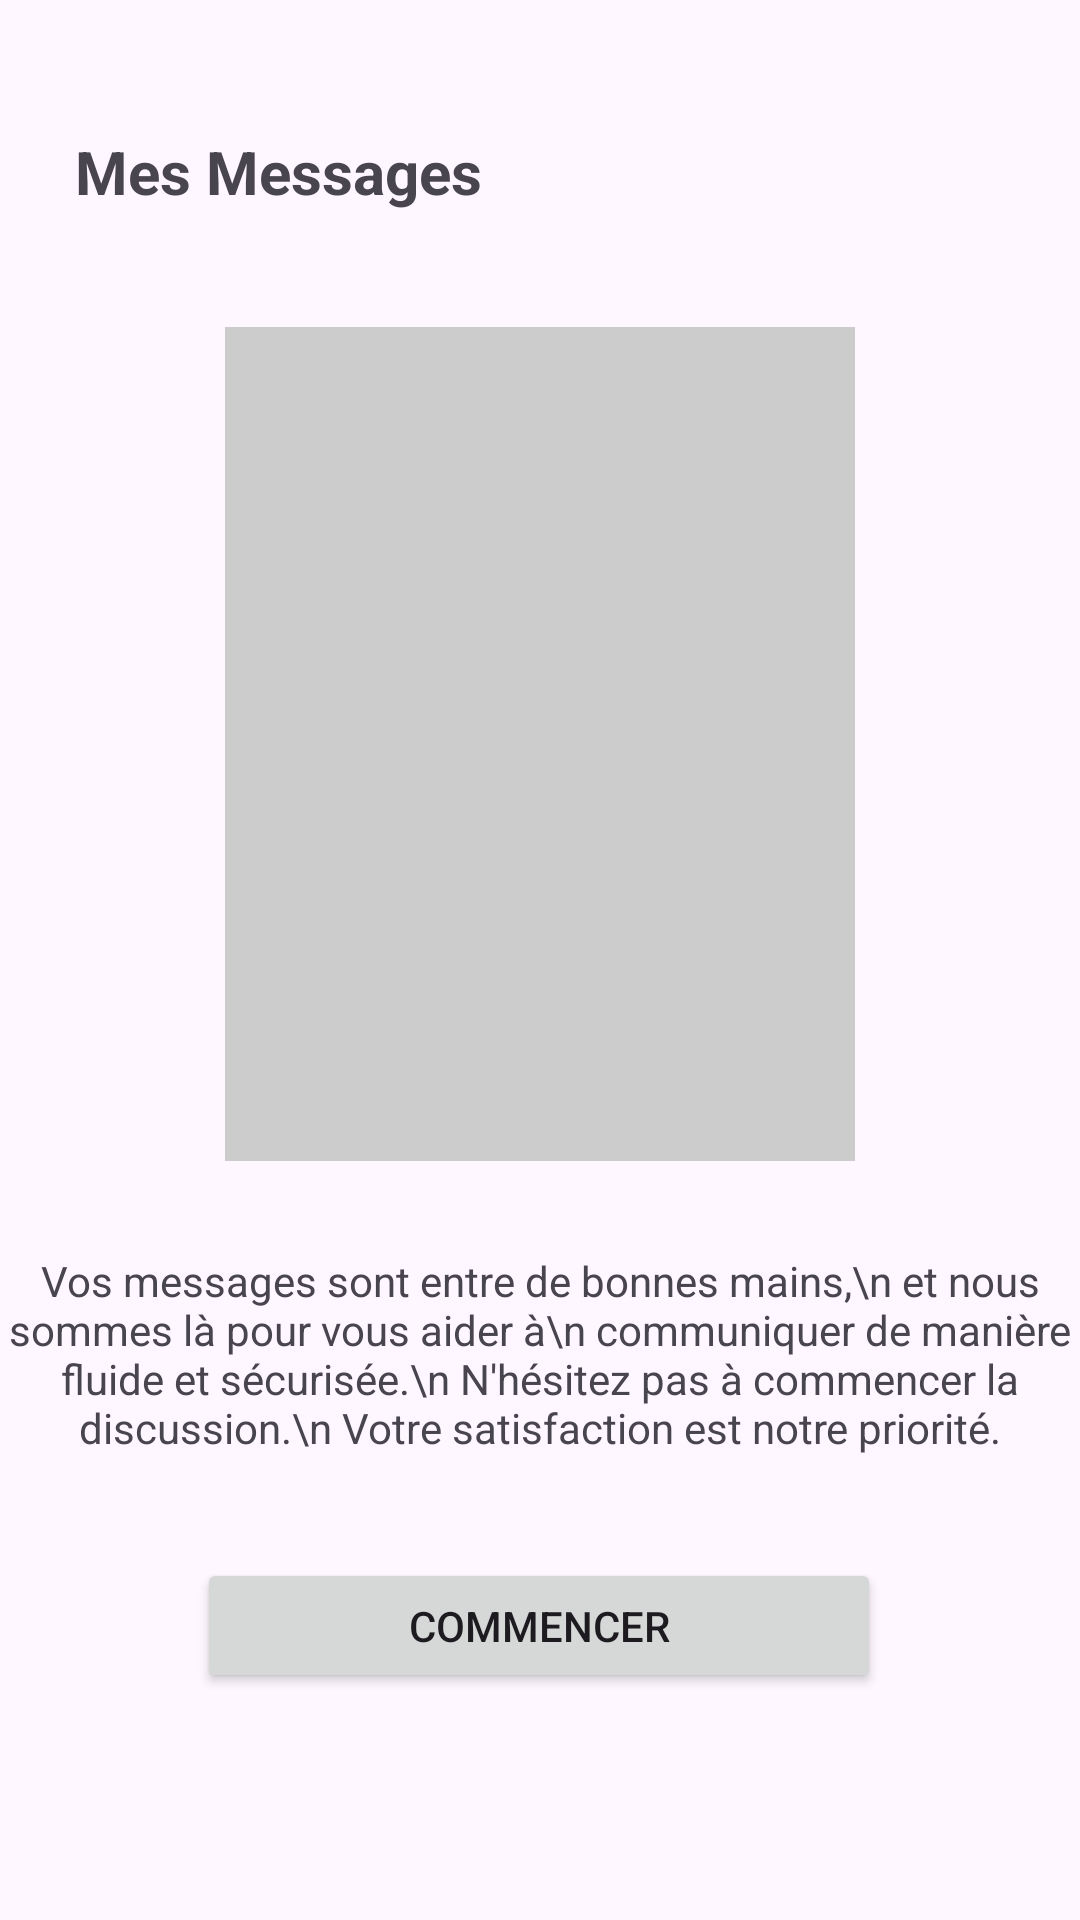

Here is an Android app screen rendered from its layout file. Give the layout XML and the strings, colors and styles it references.
<!-- AndroidManifest.xml: application theme Theme.LeClub -->
<!-- res/layout/fragment_messages.xml -->
<?xml version="1.0" encoding="utf-8"?>
<androidx.constraintlayout.widget.ConstraintLayout
    xmlns:android="http://schemas.android.com/apk/res/android"
    xmlns:app="http://schemas.android.com/apk/res-auto"
    xmlns:tools="http://schemas.android.com/tools"
    android:layout_width="match_parent"
    android:layout_height="match_parent"
    tools:context=".Messages">

    


    <TextView
        android:id="@+id/title_page_msg"
        android:layout_width="wrap_content"
        android:layout_height="wrap_content"
        android:text="Mes Messages"
        android:textSize="20dp"
        android:textStyle="bold"
        app:layout_constraintBottom_toBottomOf="parent"
        app:layout_constraintEnd_toEndOf="parent"
        app:layout_constraintHorizontal_bias="0.112"
        app:layout_constraintStart_toStartOf="parent"
        app:layout_constraintTop_toTopOf="parent"
        app:layout_constraintVertical_bias="0.071" />

    <View
        android:id="@+id/imageView_start_msgs"
        android:layout_width="210dp"
        android:layout_height="278dp"
        android:background="#CCCCCC"
        app:layout_constraintBottom_toBottomOf="parent"
        app:layout_constraintEnd_toEndOf="parent"
        app:layout_constraintStart_toStartOf="parent"
        app:layout_constraintTop_toTopOf="parent"
        app:layout_constraintVertical_bias="0.301"
        tools:src="@drawable/rectangle_research_1st_view" />

    <TextView
        android:id="@+id/textView_brief_start_msgs"
        android:layout_width="wrap_content"
        android:layout_height="wrap_content"
        android:gravity="center"
        android:text="Vos messages sont entre de bonnes mains,\n et nous sommes là pour vous aider à\n communiquer de manière fluide et sécurisée.\n N'hésitez pas à commencer la discussion.\n Votre satisfaction est notre priorité."
        app:layout_constraintBottom_toBottomOf="parent"
        app:layout_constraintEnd_toEndOf="parent"
        app:layout_constraintStart_toStartOf="parent"
        app:layout_constraintTop_toBottomOf="@+id/imageView_start_msgs"
        app:layout_constraintVertical_bias="0.164" />

    <Button
        android:id="@+id/button_start_msgs"
        android:layout_width="228dp"
        android:layout_height="45dp"
        android:layout_marginTop="32dp"
        android:text="Commencer"
        app:layout_constraintBottom_toBottomOf="parent"
        app:layout_constraintEnd_toEndOf="parent"
        app:layout_constraintHorizontal_bias="0.497"
        app:layout_constraintStart_toStartOf="parent"
        app:layout_constraintTop_toBottomOf="@+id/textView_brief_start_msgs"
        app:layout_constraintVertical_bias="0.026" />
</androidx.constraintlayout.widget.ConstraintLayout>
<!-- resources referenced by this layout -->
<resources>
  <!-- drawable rectangle_research_1st_view (drawable) -->
  <?xml version="1.0" encoding="UTF-8"?>
  <shape xmlns:android="http://schemas.android.com/apk/res/android"
      android:shape="rectangle">
      <padding android:left="2dp"
          android:top="2dp"
          android:right="2dp"
          android:bottom="2dp" />
      <corners android:radius="15dp" />
      <solid android:color="@color/black" />
  </shape>
  <style name="Theme.LeClub" parent="Base.Theme.LeClub" />
  <style name="Base.Theme.LeClub" parent="Theme.Material3.DayNight.NoActionBar">
          
          
      </style>
  <!-- not gathered from this repository: default colours our renderer supplied (Android Studio template values) -->
  <color name="black">#FF000000</color>
</resources>
